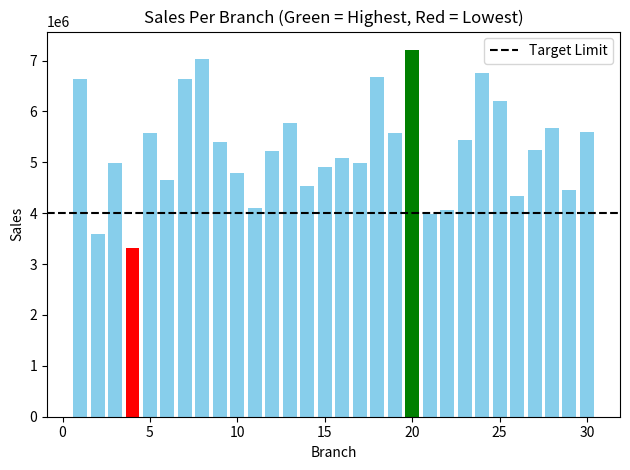

Here is the Python script that generated this plot:
import pandas as pd
import matplotlib.pyplot as plt

data = {
    'Store_ID': [1,2, 3, 4, 5, 6, 7, 8, 9, 10, 11, 12, 13, 14, 15, 16, 17, 18, 19, 20, 21, 22, 23, 24, 25, 26, 27, 28, 29, 30],
    'Store_Area': ['Bengawan', 'Jawa', 'Cidadap', 'Punclut', 'Dago_Giri', 'Bengawan_2', 'Babakan_Sari', 'Sukabumi',
                   'Kebon_Waru', 'Sukajadi', 'Cemara', 'Kebon_Bibit', 'Sersan_Sodik', 'Cipaku', 'Gegerkalong', 'Sarijadi',
                  'Setrasari','Babakan_Jeruk', 'Ambon', 'Ambon_2','Margahayu', 'Ciwaruga', 'Hegarmanah', 'Cigadung',
                   'Cikutra', 'Pahlawan', 'Suci', 'Cibadak', 'Lengkong', 'Inhoftank'],
    'Daily_Customer_Count': [510, 775, 470, 380, 420, 535, 690, 205, 240, 630, 330, 225, 210, 345, 570, 525, 465, 520, 665,
                             670, 885, 710, 560, 655, 730, 650, 885, 965, 1015, 652],
    'Item_Available': [1892, 2235, 1567, 1461, 1672, 1190, 1377, 1496, 1728, 1715, 1833, 1468, 1931, 2076, 1659, 1723, 1335,
                        1541, 1781, 1556, 1497, 1936, 2003, 1669, 1647, 1584, 1506, 1709, 1713, 1480],
    'Total_Sales_Per_Today': [6632085, 3587455, 4977020, 3322560, 5573500, 4662055, 6639085, 7021055, 5401080, 4785095,
                                    4106020, 5232030, 5765510, 4534050, 4901025, 5087550, 4985080, 6683530, 5572050, 7209540,
                                    3976030, 4065510, 5430550, 6755030, 6208500, 4339505, 5238090, 5671000, 4457540, 5587050]
}

df = pd.DataFrame(data)

highest_sales = df['Total_Sales_Per_Today'].max()
lowest_sales = df['Total_Sales_Per_Today'].min()

print("Highest selling branch:", highest_sales)
print("Lowest selling branch:", lowest_sales)

df['Target'] = df['Total_Sales_Per_Today'] >= 4000000

colors = []
max_index = df['Total_Sales_Per_Today'].idxmax()
min_index = df['Total_Sales_Per_Today'].idxmin()

for i in range (len(df)):
    if i == max_index:
        colors.append('green')
    elif i == min_index:
        colors.append('red')
    else:
        colors.append('skyblue')

plt.bar(df['Store_ID'], df['Total_Sales_Per_Today'], color=colors)
plt.title('Sales Per Branch (Green = Highest, Red = Lowest)')
plt.xlabel('Branch')
plt.ylabel('Sales')
plt.axhline(4000000, color='black', linestyle='--', label='Target Limit')
plt.legend()
plt.tight_layout()

plt.show()

df.to_csv('sales_data', index=False)